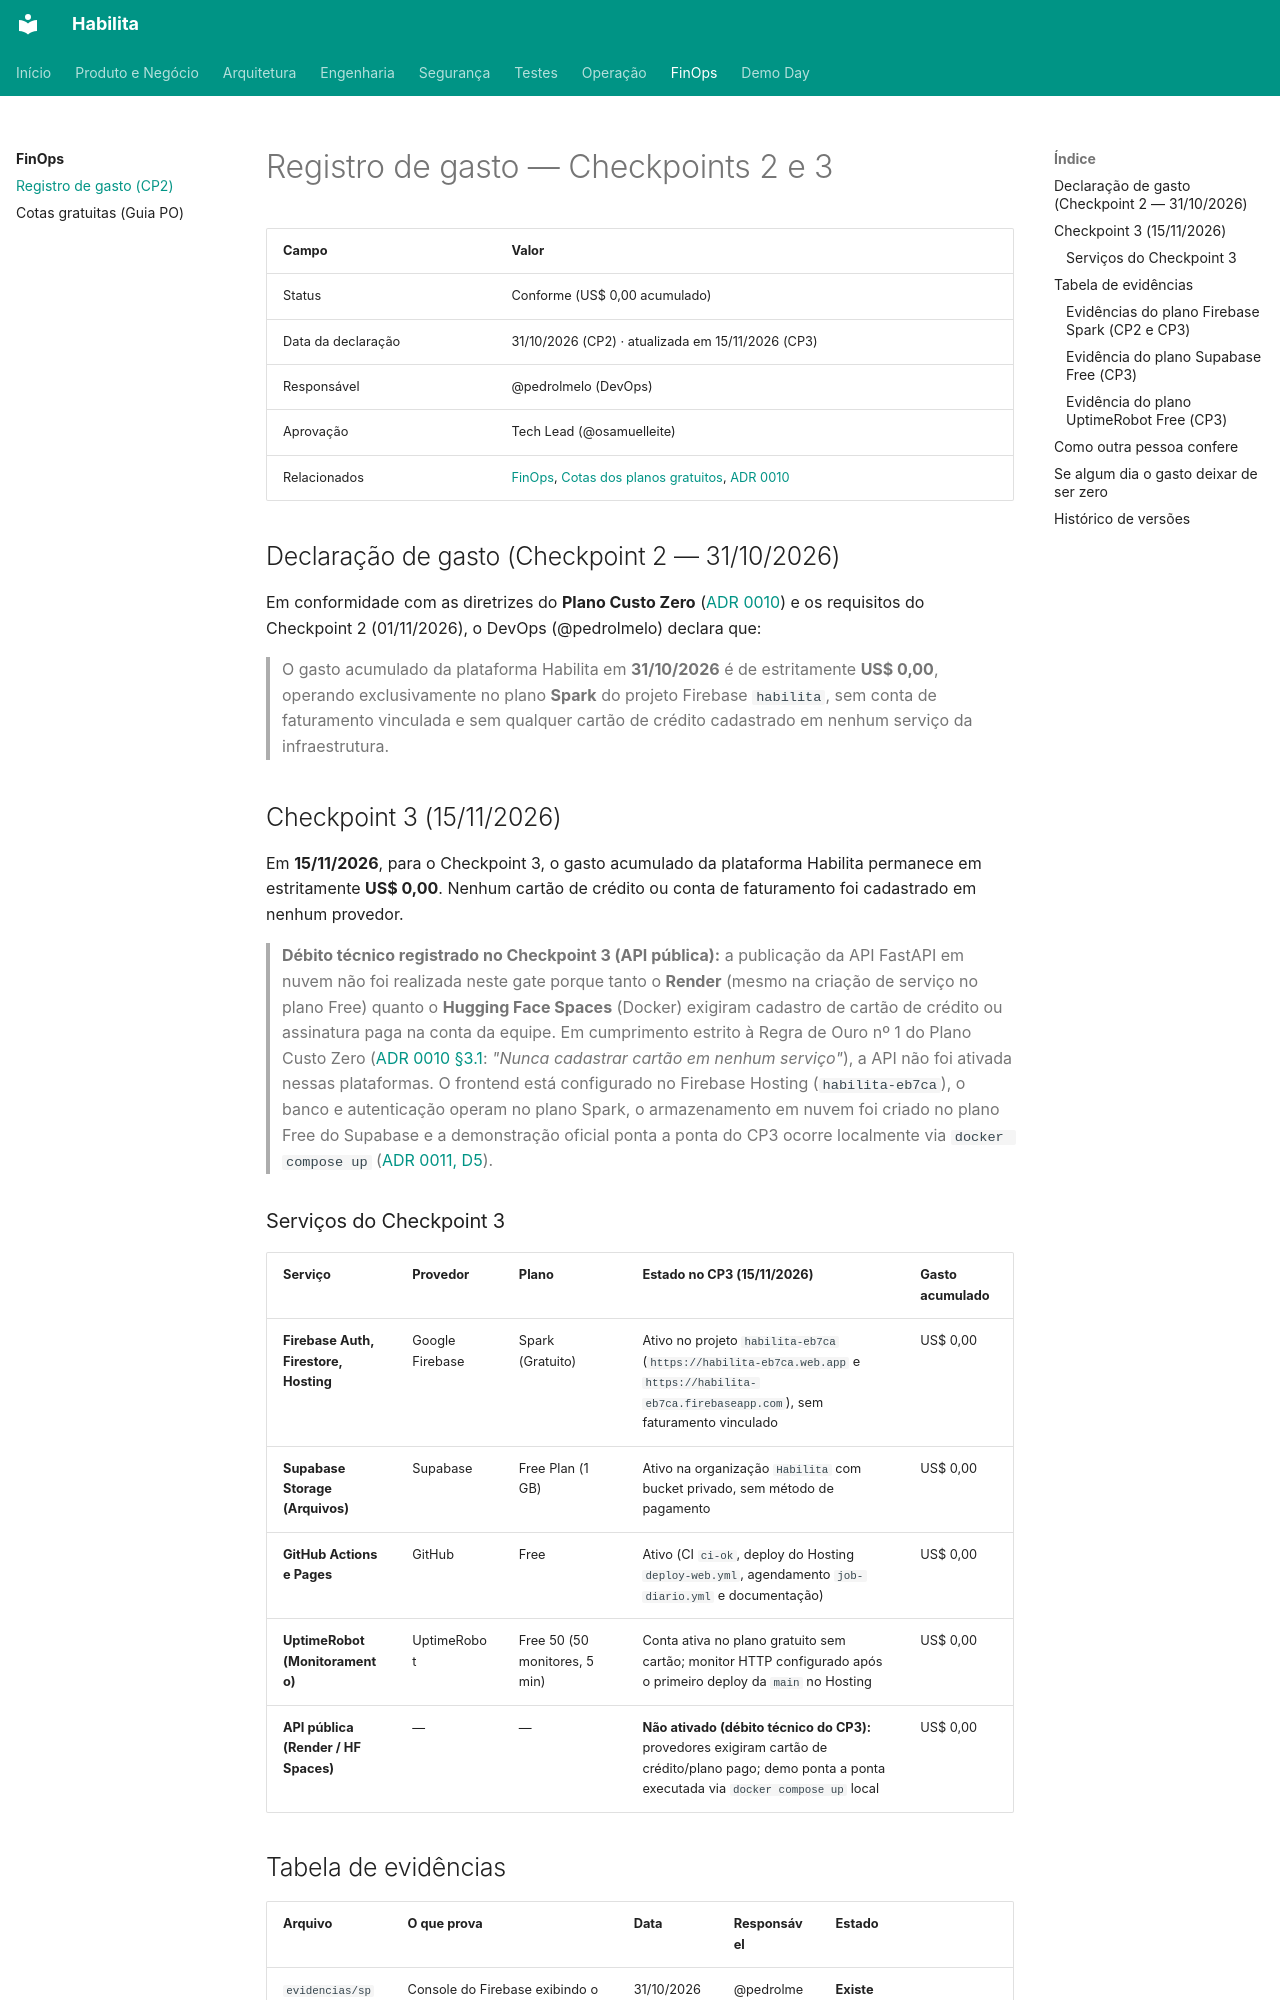

repository: projeto-habilita/habilita-docs · page: finops/gasto/index.html · generator: mkdocs

# Registro de gasto — Checkpoints 2 e 3

| Campo | Valor |
|---|---|
| Status | Conforme (US$ 0,00 acumulado) |
| Data da declaração | 31/10/2026 (CP2) · atualizada em 15/11/2026 (CP3) |
| Responsável | @pedrolmelo (DevOps) |
| Aprovação | Tech Lead (@osamuelleite) |
| Relacionados | [FinOps](index.md), [Cotas dos planos gratuitos](cotas-gratuitas.md), [ADR 0010](../arquitetura/adr/0010-plano-custo-zero.md) |

## Declaração de gasto (Checkpoint 2 — 31/10/2026)

Em conformidade com as diretrizes do **Plano Custo Zero** ([ADR 0010](../arquitetura/adr/0010-plano-custo-zero.md)) e os requisitos do Checkpoint 2 (01/11/2026), o DevOps (@pedrolmelo) declara que:

> O gasto acumulado da plataforma Habilita em **31/10/2026** é de estritamente **US$ 0,00**, operando exclusivamente no plano **Spark** do projeto Firebase `habilita`, sem conta de faturamento vinculada e sem qualquer cartão de crédito cadastrado em nenhum serviço da infraestrutura.

## Checkpoint 3 (15/11/2026)

Em **15/11/2026**, para o Checkpoint 3, o gasto acumulado da plataforma Habilita permanece em estritamente **US$ 0,00**. Nenhum cartão de crédito ou conta de faturamento foi cadastrado em nenhum provedor.

> **Débito técnico registrado no Checkpoint 3 (API pública):** a publicação da API FastAPI em nuvem não foi realizada neste gate porque tanto o **Render** (mesmo na criação de serviço no plano Free) quanto o **Hugging Face Spaces** (Docker) exigiram cadastro de cartão de crédito ou assinatura paga na conta da equipe. Em cumprimento estrito à Regra de Ouro nº 1 do Plano Custo Zero ([ADR 0010 §3.1](../arquitetura/adr/0010-plano-custo-zero.md): *"Nunca cadastrar cartão em nenhum serviço"*), a API não foi ativada nessas plataformas. O frontend está configurado no Firebase Hosting (`habilita-eb7ca`), o banco e autenticação operam no plano Spark, o armazenamento em nuvem foi criado no plano Free do Supabase e a demonstração oficial ponta a ponta do CP3 ocorre localmente via `docker compose up` ([ADR 0011, D5](../arquitetura/adr/0011-divergencias-caderno.md)).
